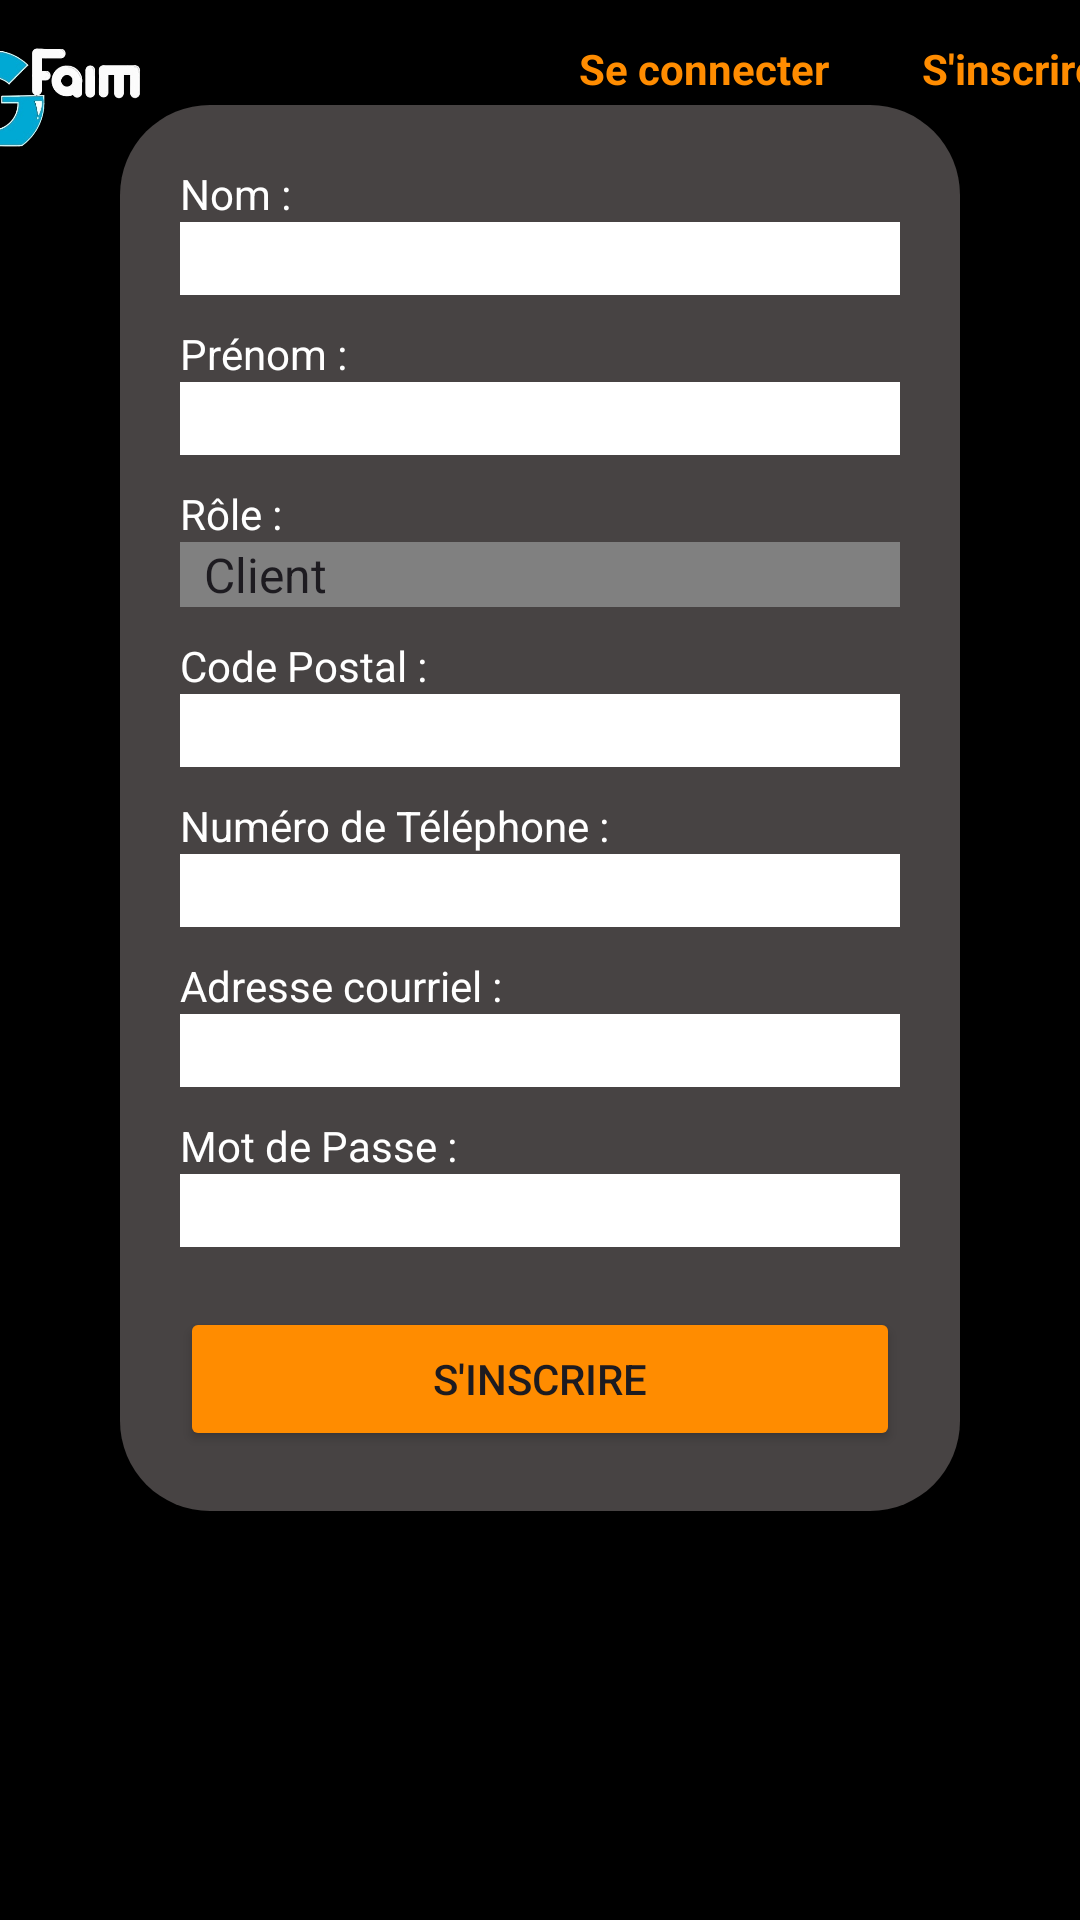

This screen was rendered from an Android layout file. Write that file and the resources it references.
<!-- AndroidManifest.xml: application theme Theme.Gfaim -->
<!-- res/layout/activity_sinscrire.xml -->
<?xml version="1.0" encoding="utf-8"?>
<androidx.constraintlayout.widget.ConstraintLayout xmlns:android="http://schemas.android.com/apk/res/android"
    xmlns:app="http://schemas.android.com/apk/res-auto"
    xmlns:tools="http://schemas.android.com/tools"
    android:id="@+id/main"
    android:layout_width="match_parent"
    android:layout_height="match_parent"
    tools:context=".activity.SInscrireActivity"
    android:background="#000000">

    <LinearLayout
        android:id="@+id/linearLayout"
        android:layout_width="417dp"
        android:layout_height="63dp"
        android:orientation="horizontal"
        app:layout_constraintBottom_toBottomOf="parent"
        app:layout_constraintEnd_toEndOf="parent"
        app:layout_constraintStart_toStartOf="parent"
        app:layout_constraintTop_toTopOf="parent"
        app:layout_constraintVertical_bias="0.0">

        <ImageView
            android:id="@+id/imageViewLogo"
            android:layout_width="61dp"
            android:layout_height="64dp"
            android:layout_marginLeft="20px"
            android:layout_weight="1"
            app:srcCompat="@drawable/image" />

        <TextView
            android:id="@+id/textView3"
            android:layout_width="121dp"
            android:layout_height="wrap_content"
            android:layout_weight="1" />

        <TextView
            android:id="@+id/seDeconnecter"
            android:layout_width="78dp"
            android:layout_height="wrap_content"
            android:layout_margin="40px"
            android:layout_weight="1"
            android:text="Se connecter"
            android:textColor="@color/orangeGfaim"
            android:textStyle="bold" />

        <TextView
            android:id="@+id/panier"
            android:layout_width="wrap_content"
            android:layout_height="wrap_content"
            android:layout_margin="40px"
            android:layout_weight="1"
            android:text="S'inscrire"
            android:textColor="@color/orangeGfaim"
            android:textStyle="bold" />
    </LinearLayout>

    <FrameLayout
        android:id="@+id/frameLayout"
        android:layout_width="280dp"
        android:layout_height="wrap_content"
        android:background="@drawable/roundedsquare"
        app:layout_constraintBottom_toBottomOf="parent"
        app:layout_constraintEnd_toEndOf="parent"
        app:layout_constraintStart_toStartOf="parent"
        app:layout_constraintTop_toTopOf="parent"
        app:layout_constraintVertical_bias="0.205">

        <ScrollView
            android:layout_width="match_parent"
            android:layout_height="wrap_content"
            android:padding="20dp">

            <LinearLayout
                android:layout_width="match_parent"
                android:layout_height="wrap_content"
                android:orientation="vertical">

                <TextView
                    android:id="@+id/textViewNom2"
                    android:layout_width="match_parent"
                    android:layout_height="wrap_content"
                    android:text="Nom :"
                    android:textColor="#FFFFFF" />

                <EditText
                    android:id="@+id/inputNom"
                    android:layout_width="match_parent"
                    android:layout_height="wrap_content"
                    android:background="#FFFFFF" />

                <TextView
                    android:id="@+id/textViewPrenom"
                    android:layout_width="match_parent"
                    android:layout_height="wrap_content"
                    android:layout_marginTop="10dp"
                    android:text="Prénom :"
                    android:textColor="#FFFFFF" />

                <EditText
                    android:id="@+id/inputPrenom"
                    android:layout_width="match_parent"
                    android:layout_height="wrap_content"
                    android:background="#FFFFFF" />

                <TextView
                    android:id="@+id/textViewRole"
                    android:layout_width="match_parent"
                    android:layout_height="wrap_content"
                    android:layout_marginTop="10dp"
                    android:text="Rôle :"
                    android:textColor="#FFFFFF" />

                <Spinner
                    android:id="@+id/spinnerRole"
                    android:layout_width="match_parent"
                    android:layout_height="wrap_content"
                    android:background="#808080"
                    android:entries="@array/roles_array"/>

                <TextView
                    android:id="@+id/textViewCodePostal"
                    android:layout_width="match_parent"
                    android:layout_height="wrap_content"
                    android:layout_marginTop="10dp"
                    android:text="Code Postal :"
                    android:textColor="#FFFFFF" />

                <EditText
                    android:id="@+id/editTextTextPostalAddress"
                    android:layout_width="match_parent"
                    android:layout_height="wrap_content"
                    android:background="#FFFFFF"
                    android:inputType="textPostalAddress" />

                <TextView
                    android:id="@+id/textViewNumeroTel"
                    android:layout_width="match_parent"
                    android:layout_height="wrap_content"
                    android:layout_marginTop="10dp"
                    android:text="Numéro de Téléphone :"
                    android:textColor="#FFFFFF" />

                <EditText
                    android:id="@+id/editTextPhone"
                    android:layout_width="match_parent"
                    android:layout_height="wrap_content"
                    android:background="#FFFFFF"
                    android:inputType="phone" />

                <TextView
                    android:id="@+id/textViewAdresse"
                    android:layout_width="match_parent"
                    android:layout_height="wrap_content"
                    android:layout_marginTop="10dp"
                    android:text="Adresse courriel :"
                    android:textColor="#FFFFFF" />

                <EditText
                    android:id="@+id/editTextTextEmailAddress2"
                    android:layout_width="match_parent"
                    android:layout_height="wrap_content"
                    android:background="#FFFFFF"
                    android:inputType="textEmailAddress" />

                <TextView
                    android:id="@+id/TextViewMDP"
                    android:layout_width="match_parent"
                    android:layout_height="wrap_content"
                    android:layout_marginTop="10dp"
                    android:text="Mot de Passe :"
                    android:textColor="#FFFFFF" />

                <EditText
                    android:id="@+id/editTextTextPassword2"
                    android:layout_width="match_parent"
                    android:layout_height="wrap_content"
                    android:background="#FFFFFF"
                    android:inputType="textPassword" />

                <Button
                    android:id="@+id/buttonSInscrire"
                    android:layout_width="match_parent"
                    android:layout_height="wrap_content"
                    android:layout_marginTop="20dp"
                    android:backgroundTint="@color/orangeGfaim"
                    android:text="S'inscrire" />
            </LinearLayout>
        </ScrollView>
    </FrameLayout>
</androidx.constraintlayout.widget.ConstraintLayout>
<!-- resources referenced by this layout -->
<resources>
  <string-array name="roles_array">
          <item>Client</item>
          <item>Livreur</item>
          <item>Restaurateur</item>
      </string-array>
  <color name="orangeGfaim">#FF8C00</color>
  <!-- drawable image: png bitmap (drawable, 56327 bytes) -->
  <!-- drawable roundedsquare (drawable) -->
  <?xml version="1.0" encoding="utf-8"?>
  <shape xmlns:android="http://schemas.android.com/apk/res/android"
      android:shape="rectangle">
      <solid android:color="#474343"/>
      <corners android:radius="30dp"/>
  </shape>
  <style name="Theme.Gfaim" parent="Base.Theme.Gfaim" />
  <style name="Base.Theme.Gfaim" parent="Theme.Material3.DayNight.NoActionBar">
      </style>
</resources>
